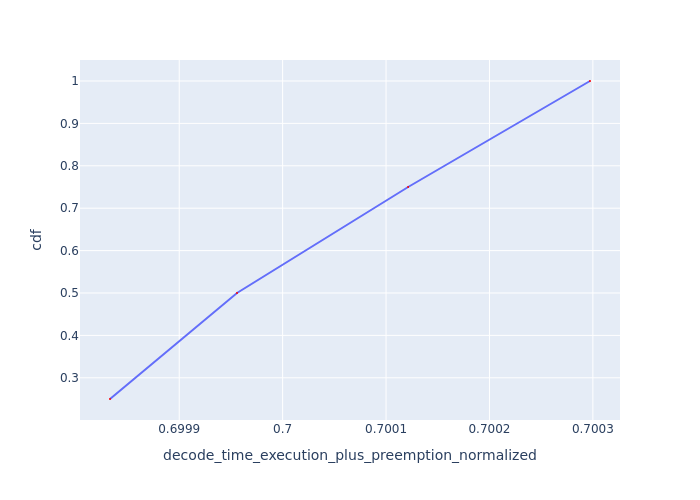

Data behind this chart, as committed beside it:
Request Id, decode_time_execution_plus_preemption_no…, cdf
0_0, 0.6998, 0.25
0_1, 0.7, 0.5
0_2, 0.7001, 0.75
0_3, 0.7003, 1.0
